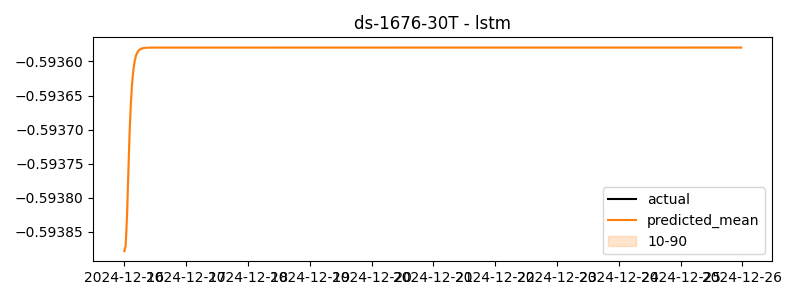

The table this chart was drawn from, first rows:
timestamp, actual, predicted
2024-12-16 00:00:00, -0.7081, -0.5939
2024-12-16 00:30:00, -0.556, -0.5939
2024-12-16 01:00:00, -0.6661, -0.5938
2024-12-16 01:30:00, -0.781, -0.5938
2024-12-16 02:00:00, -0.6423, -0.5937
2024-12-16 02:30:00, -0.6733, -0.5937
2024-12-16 03:00:00, -0.6413, -0.5936
2024-12-16 03:30:00, -0.6201, -0.5936
2024-12-16 04:00:00, -0.5552, -0.5936
2024-12-16 04:30:00, -0.6088, -0.5936
2024-12-16 05:00:00, -0.585, -0.5936
2024-12-16 05:30:00, -0.6483, -0.5936
2024-12-16 06:00:00, -0.6376, -0.5936
2024-12-16 06:30:00, -0.6183, -0.5936
2024-12-16 07:00:00, -0.601, -0.5936
2024-12-16 07:30:00, -0.5836, -0.5936
2024-12-16 08:00:00, -0.6973, -0.5936
2024-12-16 08:30:00, -0.6773, -0.5936
2024-12-16 09:00:00, -0.7758, -0.5936
2024-12-16 09:30:00, -0.7276, -0.5936
2024-12-16 10:00:00, -0.6843, -0.5936
2024-12-16 10:30:00, -0.6308, -0.5936
2024-12-16 11:00:00, -0.328, -0.5936
2024-12-16 11:30:00, -0.5266, -0.5936
2024-12-16 12:00:00, -0.5112, -0.5936
2024-12-16 12:30:00, -0.3606, -0.5936
2024-12-16 13:00:00, -0.5443, -0.5936
2024-12-16 13:30:00, -0.479, -0.5936
2024-12-16 14:00:00, -0.4105, -0.5936
2024-12-16 14:30:00, -0.2415, -0.5936
2024-12-16 15:00:00, -0.6039, -0.5936
2024-12-16 15:30:00, -0.4514, -0.5936
2024-12-16 16:00:00, -0.4914, -0.5936
2024-12-16 16:30:00, -0.5007, -0.5936
2024-12-16 17:00:00, -0.55, -0.5936
2024-12-16 17:30:00, -0.2498, -0.5936
2024-12-16 18:00:00, -0.4961, -0.5936
2024-12-16 18:30:00, -0.6429, -0.5936
2024-12-16 19:00:00, -0.5771, -0.5936
2024-12-16 19:30:00, -0.9244, -0.5936
2024-12-16 20:00:00, -0.4103, -0.5936
2024-12-16 20:30:00, -0.4528, -0.5936
2024-12-16 21:00:00, -0.3762, -0.5936
2024-12-16 21:30:00, -0.5739, -0.5936
2024-12-16 22:00:00, -0.6835, -0.5936
2024-12-16 22:30:00, -0.6624, -0.5936
2024-12-16 23:00:00, -0.627, -0.5936
2024-12-16 23:30:00, -0.6623, -0.5936
2024-12-17 00:00:00, -0.3542, -0.5936
2024-12-17 00:30:00, -0.5756, -0.5936
2024-12-17 01:00:00, -0.5775, -0.5936
2024-12-17 01:30:00, -0.5206, -0.5936
2024-12-17 02:00:00, -0.68, -0.5936
2024-12-17 02:30:00, -0.6575, -0.5936
2024-12-17 03:00:00, -0.4103, -0.5936
2024-12-17 03:30:00, -0.6246, -0.5936
2024-12-17 04:00:00, -0.7774, -0.5936
2024-12-17 04:30:00, -0.6467, -0.5936
2024-12-17 05:00:00, -0.562, -0.5936
2024-12-17 05:30:00, -0.6795, -0.5936
... 420 more rows
